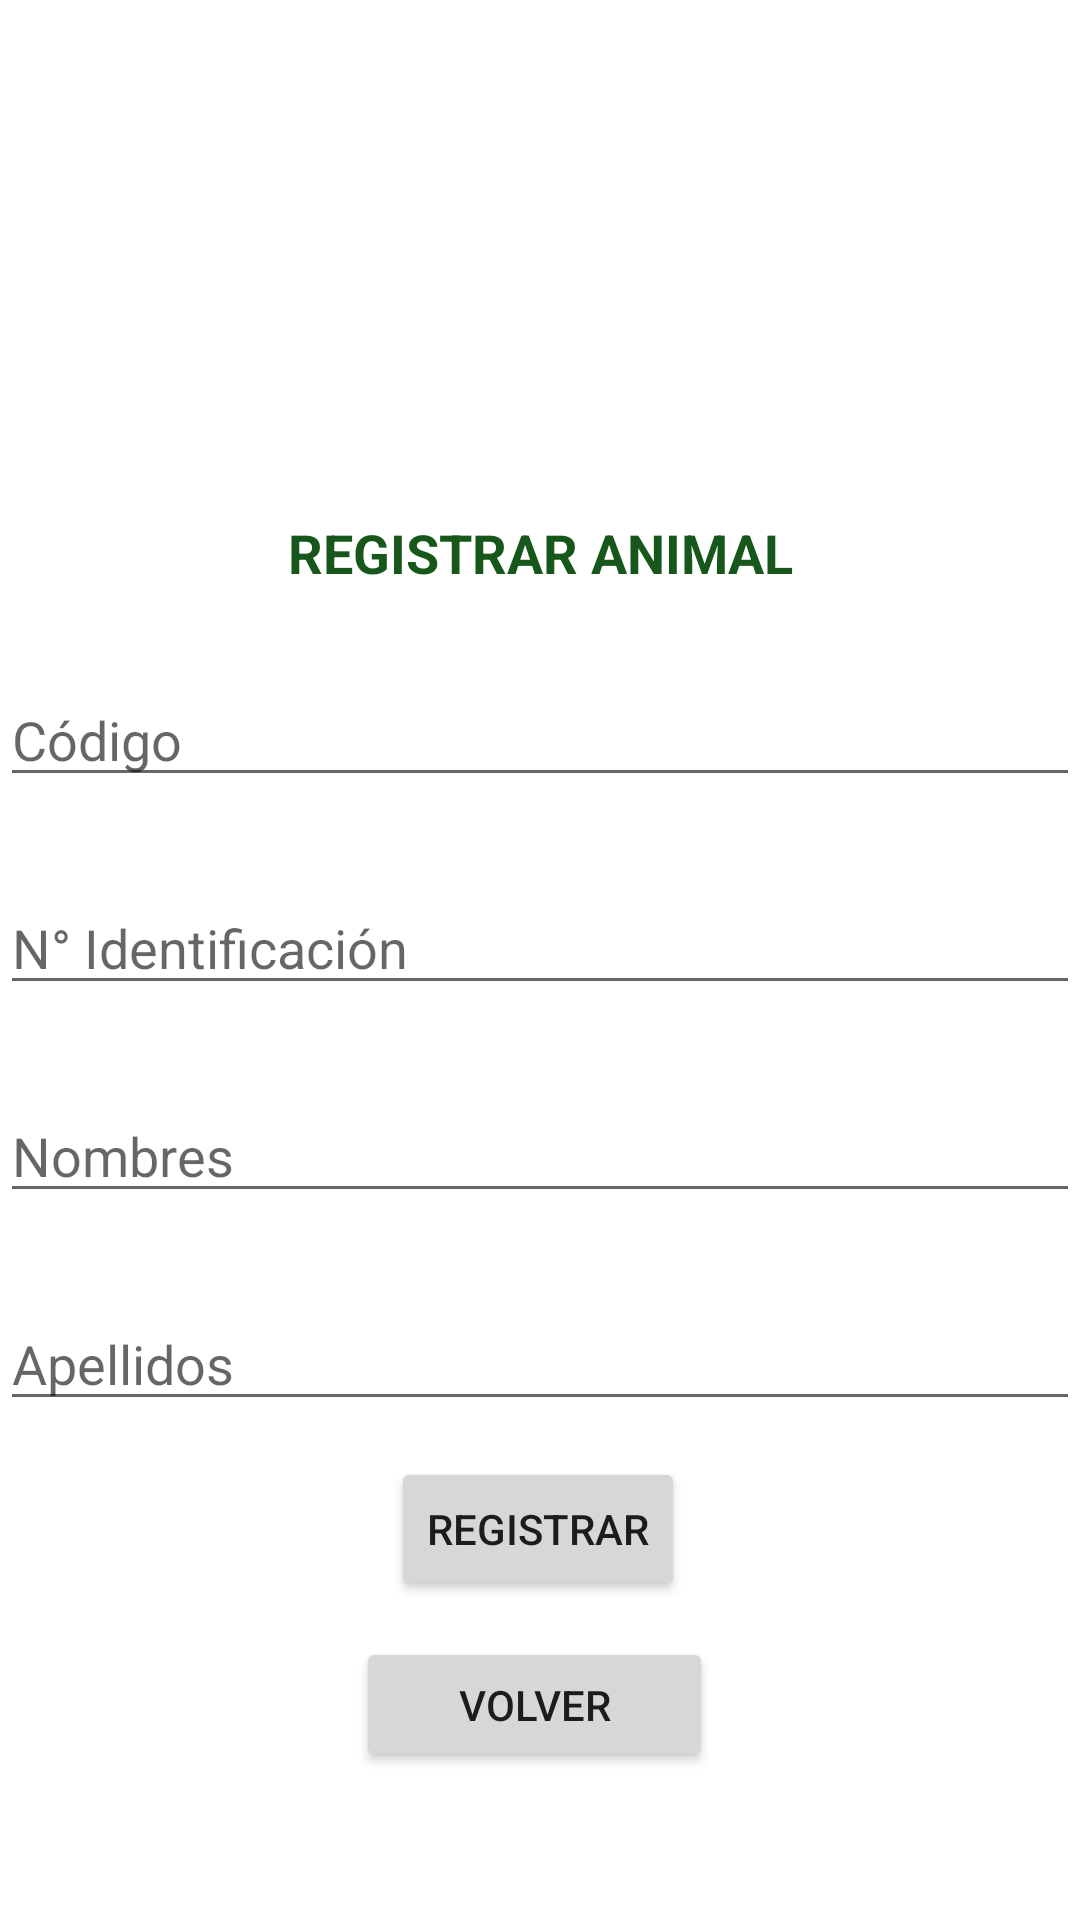

Produce the Android XML layout that renders to this screen, including the resource entries it uses.
<!-- AndroidManifest.xml: application theme Theme.ActividadesEstructural -->
<!-- res/layout/activity_g_u_i_adicionar.xml -->
<?xml version="1.0" encoding="utf-8"?>
<androidx.constraintlayout.widget.ConstraintLayout xmlns:android="http://schemas.android.com/apk/res/android"
    xmlns:app="http://schemas.android.com/apk/res-auto"
    xmlns:tools="http://schemas.android.com/tools"
    android:layout_width="match_parent"
    android:layout_height="match_parent"
    tools:context=".GUIAdicionar">

    <TextView
        android:id="@+id/txtTituloAdicionar"
        android:layout_width="wrap_content"
        android:layout_height="wrap_content"
        android:layout_marginTop="20dp"
        android:lineSpacingExtra="8sp"
        android:text="@string/txt_RegistrarEstudiante"
        android:textAlignment="center"
        android:textColor="@color/green"
        android:textSize="18sp"
        android:textStyle="bold"
        app:layout_constraintEnd_toEndOf="parent"
        app:layout_constraintStart_toStartOf="parent"
        app:layout_constraintTop_toBottomOf="@+id/imageView2" />

    <ImageView
        android:id="@+id/imageView2"
        android:layout_width="131dp"
        android:layout_height="124dp"
        android:layout_marginTop="28dp"
        app:layout_constraintEnd_toEndOf="parent"
        app:layout_constraintStart_toStartOf="parent"
        app:layout_constraintTop_toTopOf="parent"
        app:srcCompat="@mipmap/img_agregar" />



    <Button
        android:id="@+id/btnVolver"
        android:layout_width="119dp"
        android:layout_height="45dp"
        android:layout_marginTop="12dp"
        android:onClick="btnVolver_Click"
        android:text="@string/btn_volverText"
        app:layout_constraintEnd_toEndOf="parent"
        app:layout_constraintHorizontal_bias="0.493"
        app:layout_constraintStart_toStartOf="parent"
        app:layout_constraintTop_toBottomOf="@+id/btnRegistrarEstudiante" />

    <Button
        android:id="@+id/btnRegistrarEstudiante"
        android:layout_width="wrap_content"
        android:layout_height="wrap_content"
        android:layout_marginTop="12dp"
        android:onClick="btnRegitrar_Click"
        android:text="@string/btnRegistar_Text"
        app:layout_constraintEnd_toEndOf="parent"
        app:layout_constraintHorizontal_bias="0.498"
        app:layout_constraintStart_toStartOf="parent"
        app:layout_constraintTop_toBottomOf="@+id/txtApellidos" />

    <EditText
        android:id="@+id/txtCodigo"
        android:layout_width="match_parent"
        android:layout_height="wrap_content"
        android:layout_marginTop="28dp"
        android:autofillHints=""
        android:ems="10"
        android:hint="@string/txtCodigo_Text"
        android:inputType="textPersonName"
        android:text=""
        app:layout_constraintEnd_toEndOf="parent"
        app:layout_constraintHorizontal_bias="0.0"
        app:layout_constraintStart_toStartOf="parent"
        app:layout_constraintTop_toBottomOf="@+id/txtTituloAdicionar" />

    <EditText
        android:id="@+id/txtIdentificacion"
        android:layout_width="match_parent"
        android:layout_height="wrap_content"
        android:layout_marginTop="28dp"
        android:ems="10"
        android:hint="@string/txtIdentificacion_Text"
        android:inputType="textPersonName"
        app:layout_constraintTop_toBottomOf="@+id/txtCodigo"
        tools:layout_editor_absoluteX="0dp"
        android:autofillHints="" />

    <EditText
        android:id="@+id/txtNombres"
        android:layout_width="match_parent"
        android:layout_height="wrap_content"
        android:layout_marginTop="28dp"
        android:ems="10"
        android:hint="@string/txtNombres_Text"
        android:inputType="textPersonName"
        app:layout_constraintEnd_toEndOf="parent"
        app:layout_constraintHorizontal_bias="0.0"
        app:layout_constraintStart_toStartOf="parent"
        app:layout_constraintTop_toBottomOf="@+id/txtIdentificacion"
        android:autofillHints="" />

    <EditText
        android:id="@+id/txtApellidos"
        android:layout_width="match_parent"
        android:layout_height="wrap_content"
        android:layout_marginTop="28dp"
        android:ems="10"
        android:hint="@string/txtApellido_Text"
        android:inputType="textPersonName"
        app:layout_constraintEnd_toEndOf="parent"
        app:layout_constraintHorizontal_bias="0.0"
        app:layout_constraintStart_toStartOf="parent"
        app:layout_constraintTop_toBottomOf="@+id/txtNombres"
        android:autofillHints="" />

</androidx.constraintlayout.widget.ConstraintLayout>
<!-- resources referenced by this layout -->
<resources>
  <color name="green">#18571B</color>
  <string name="btnRegistar_Text">Registrar</string>
  <string name="btn_volverText">VOLVER</string>
  <string name="txtApellido_Text">Apellidos</string>
  <string name="txtCodigo_Text">Código</string>
  <string name="txtIdentificacion_Text">N° Identificación</string>
  <string name="txtNombres_Text">Nombres</string>
  <string name="txt_RegistrarEstudiante">REGISTRAR ANIMAL</string>
  <style name="Theme.ActividadesEstructural" parent="Theme.MaterialComponents.DayNight.DarkActionBar">
          
          <item name="colorPrimary">@color/purple_500</item>
          <item name="colorPrimaryVariant">@color/purple_700</item>
          <item name="colorOnPrimary">@color/white</item>
          
          <item name="colorSecondary">@color/teal_200</item>
          <item name="colorSecondaryVariant">@color/teal_700</item>
          <item name="colorOnSecondary">@color/black</item>
          
          <item name="android:statusBarColor" tools:targetApi="l">?attr/colorPrimaryVariant</item>
          
      </style>
  <color name="purple_500">#18571B</color>
  <color name="purple_700">#568E15</color>
  <color name="white">#FFFFFFFF</color>
  <color name="teal_200">#FF03DAC5</color>
  <color name="teal_700">#FF018786</color>
  <color name="black">#FF000000</color>
</resources>
